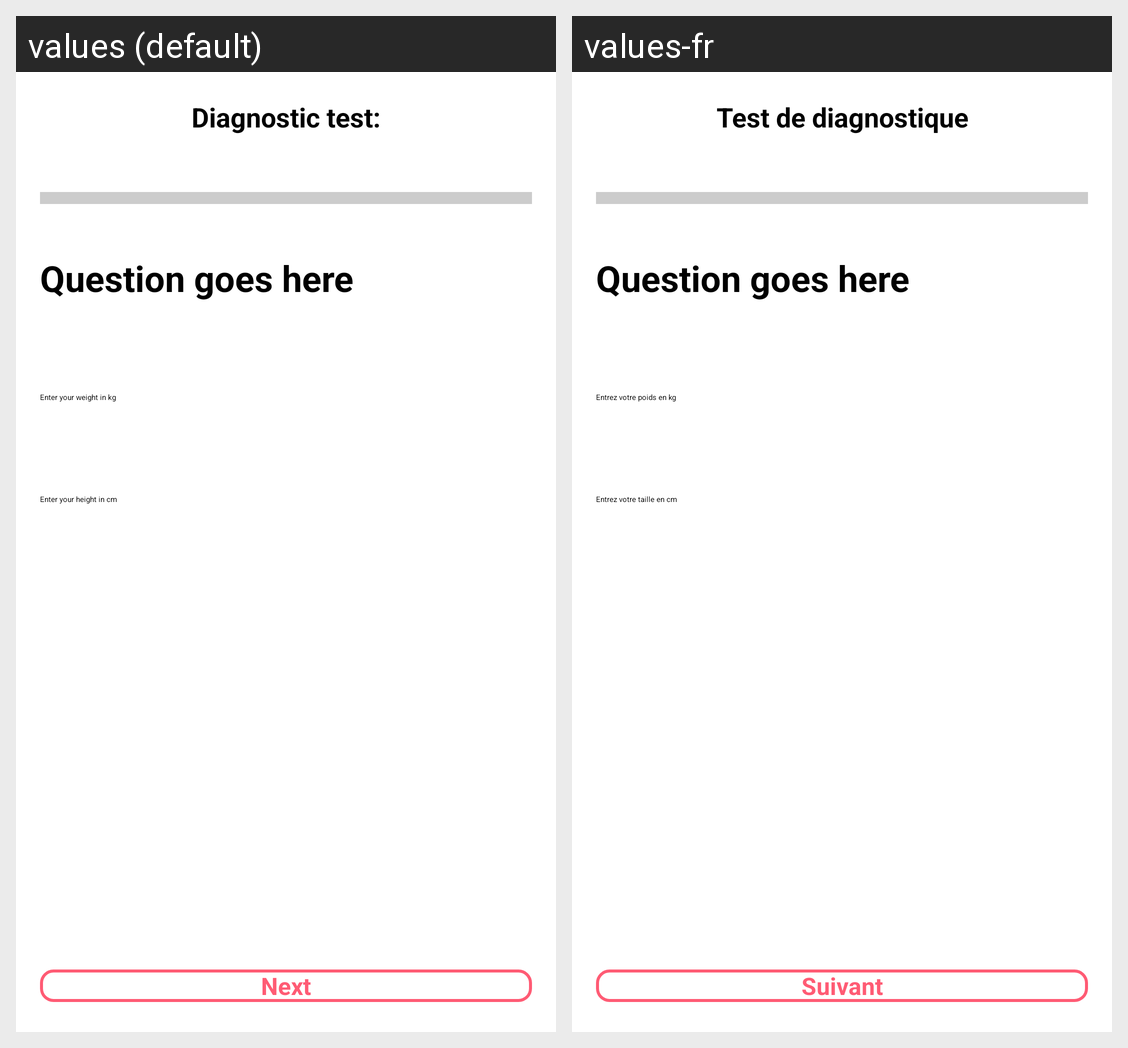

Strings drawn on this Android screen and how each of the app's shown locales translates them:
Android screen res/layout/activity_diagnostic_test.xml rendered under 2 locales, left to right: values (default), values-fr. Device: Nexus 5 (rendered at 1080×1920; each locale shown at half size, 540×960, under a caption strip naming it); theme Theme.MyApplication.
Strings drawn on this screen, with the default value and each locale's value (text and hints the layout hard-codes, and strings that could not be matched under every locale, appear in the picture but are not listed):

diagnostic_label
  values: Diagnostic test:
  values-fr: Test de diagnostique

question_goes_here
  values: Question goes here
  values-fr: Question goes here

weight_data
  values: Enter your weight in kg
  values-fr: Entrez votre poids en kg

height_data
  values: Enter your height in cm
  values-fr: Entrez votre taille en cm

next
  values: Next
  values-fr: Suivant
